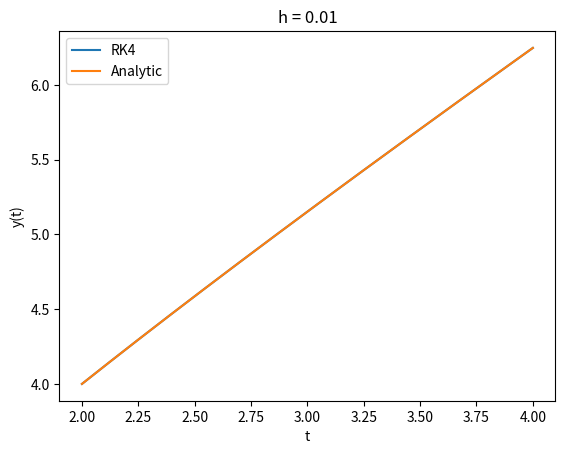

Reproduce this figure in Python.
# -*- coding: utf-8 -*-
"""
Created on Wed Apr 10 20:19:09 2019

@author: Mitchell Krouss
Method: Rk4_method
"""
import math
import numpy as np
import matplotlib.pyplot as plt
import scipy.special as sc 

a = 2
b = 4
h = 0.01
n = int((b - a) / h)

def f(t,y):
    return (t*y + y)/(t*y + t)

t = np.arange(a, b+h, h)
y = np.zeros(len(t))
y[0] = 4
for i in range(1, n+1):
    k1 = h*f(t[i-1],y[i-1])
    k2 = h*f(t[i-1] + h/2, y[i-1] + (1/2)*k1)
    k3 = h*f(t[i-1] + h/2, y[i-1] + (1/2)*k2)
    k4 = h*f(t[i], y[i-1] + k3)
    y[i] = y[i-1] + (1/6)*(k1 + 2*k2 + 2*k3 + k4)


def z(t):
    return sc.lambertw(2*t*np.exp(t+2))

plt.plot(t,y,t,z(t))
plt.legend(['RK4','Analytic'])
plt.ylabel('y(t)')
plt.xlabel('t')
plt.title('h = 0.01')
plt.show()
print(y)


